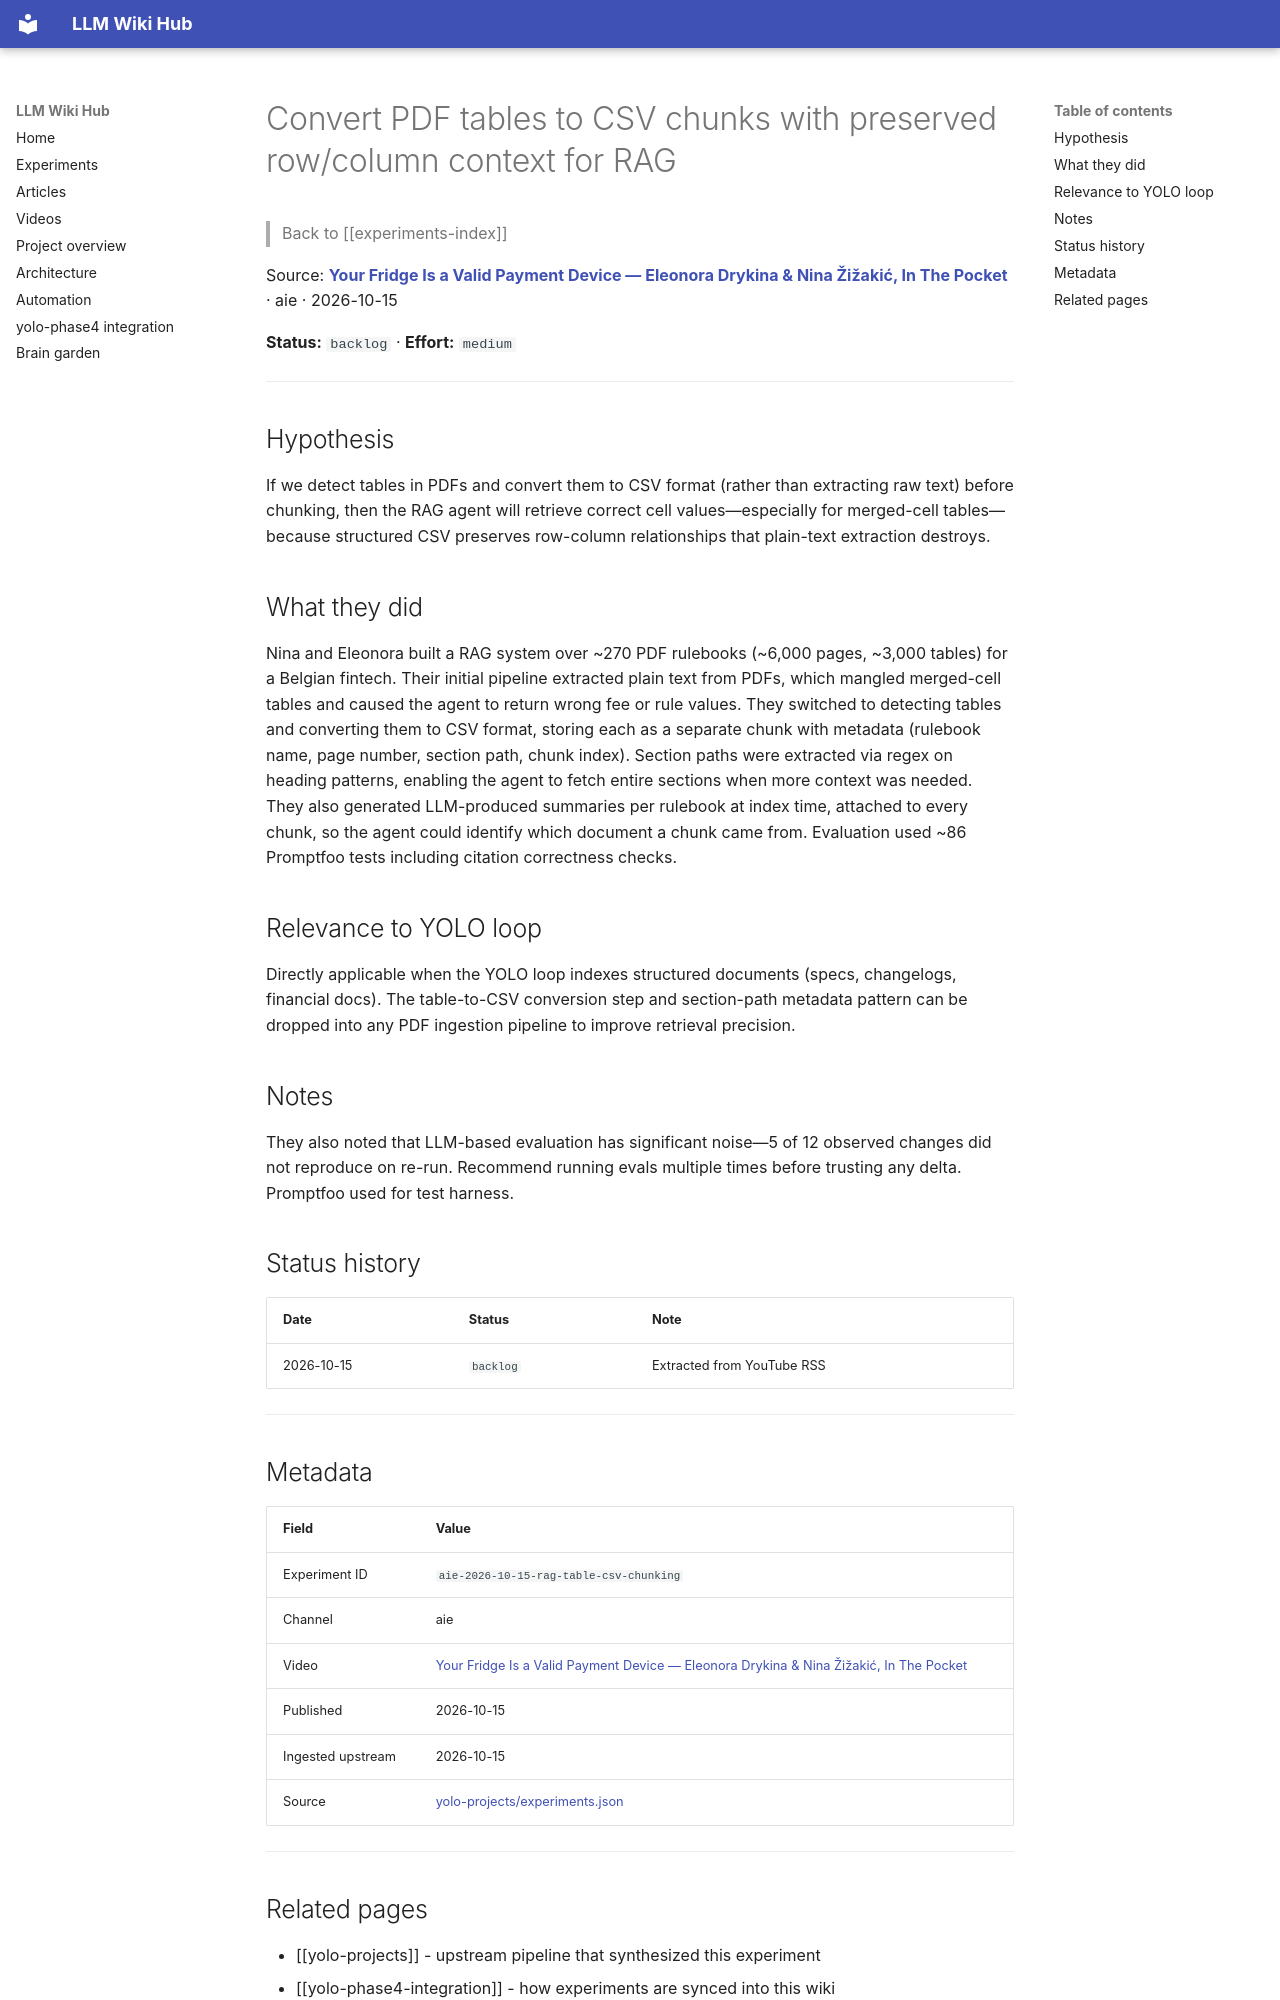

repository: Anguijm/llm-wiki-hub · page: experiments/aie-2026-10-15-rag-table-csv-chunking/index.html · generator: mkdocs

# Convert PDF tables to CSV chunks with preserved row/column context for RAG

> Back to [[experiments-index]]

Source: **[Your Fridge Is a Valid Payment Device — Eleonora Drykina & Nina Žižakić, In The Pocket](https://www.youtube.com/watch?v=gonAewBZxfU)** · aie · 2026-10-15

**Status:** `backlog` · **Effort:** `medium`

---

## Hypothesis

If we detect tables in PDFs and convert them to CSV format (rather than extracting raw text) before chunking, then the RAG agent will retrieve correct cell values—especially for merged-cell tables—because structured CSV preserves row-column relationships that plain-text extraction destroys.

## What they did

Nina and Eleonora built a RAG system over ~270 PDF rulebooks (~6,000 pages, ~3,000 tables) for a Belgian fintech. Their initial pipeline extracted plain text from PDFs, which mangled merged-cell tables and caused the agent to return wrong fee or rule values. They switched to detecting tables and converting them to CSV format, storing each as a separate chunk with metadata (rulebook name, page number, section path, chunk index). Section paths were extracted via regex on heading patterns, enabling the agent to fetch entire sections when more context was needed. They also generated LLM-produced summaries per rulebook at index time, attached to every chunk, so the agent could identify which document a chunk came from. Evaluation used ~86 Promptfoo tests including citation correctness checks.

## Relevance to YOLO loop

Directly applicable when the YOLO loop indexes structured documents (specs, changelogs, financial docs). The table-to-CSV conversion step and section-path metadata pattern can be dropped into any PDF ingestion pipeline to improve retrieval precision.

## Notes

They also noted that LLM-based evaluation has significant noise—5 of 12 observed changes did not reproduce on re-run. Recommend running evals multiple times before trusting any delta. Promptfoo used for test harness.

## Status history

| Date | Status | Note |
|---|---|---|
| 2026-10-15 | `backlog` | Extracted from YouTube RSS |

---

## Metadata

| Field | Value |
|---|---|
| Experiment ID | `aie-2026-10-15-rag-table-csv-chunking` |
| Channel | aie |
| Video | [Your Fridge Is a Valid Payment Device — Eleonora Drykina & Nina Žižakić, In The Pocket](https://www.youtube.com/watch?v=gonAewBZxfU) |
| Published | 2026-10-15 |
| Ingested upstream | 2026-10-15 |
| Source | [yolo-projects/experiments.json](https://github.com/Anguijm/yolo-projects/blob/main/experiments.json) |

---
